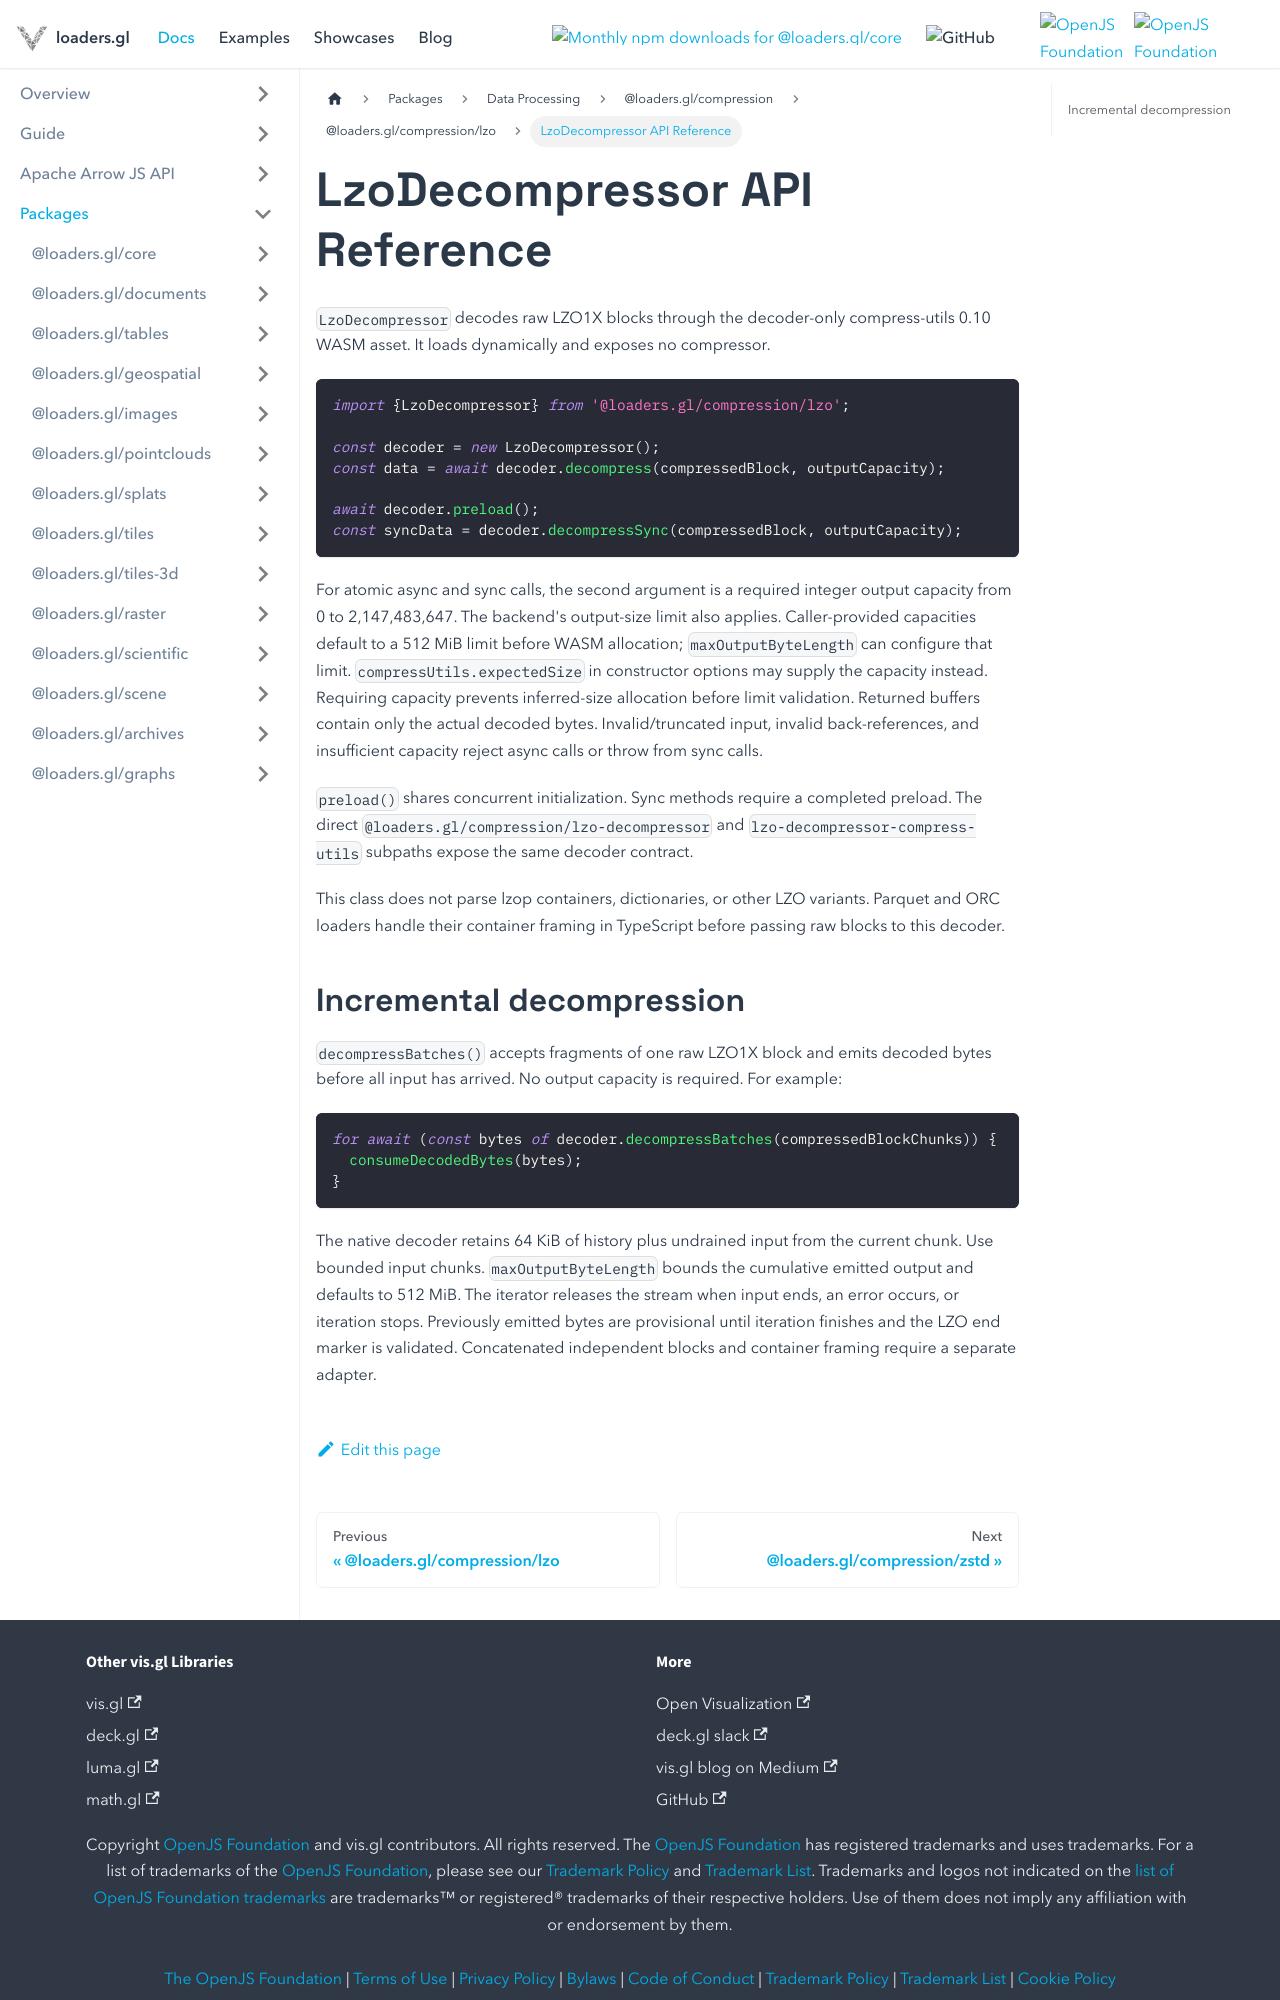

repository: visgl/loaders.gl · page: docs/modules/compression/api-reference/lzo.html · generator: docusaurus

---
title: LzoDecompressor API Reference
---

`LzoDecompressor` decodes raw LZO1X blocks through the decoder-only compress-utils 0.10 WASM asset.
It loads dynamically and exposes no compressor.

```typescript
import {LzoDecompressor} from '@loaders.gl/compression/lzo';

const decoder = new LzoDecompressor();
const data = await decoder.decompress(compressedBlock, outputCapacity);

await decoder.preload();
const syncData = decoder.decompressSync(compressedBlock, outputCapacity);
```

For atomic async and sync calls, the second argument is a required integer output capacity from 0 to 2,147,483,647. The backend's
output-size limit also applies. Caller-provided capacities default to a 512 MiB limit before WASM allocation; `maxOutputByteLength` can configure that limit. `compressUtils.expectedSize` in constructor options may supply the
capacity instead. Requiring capacity prevents inferred-size allocation before limit validation.
Returned buffers contain only the actual decoded bytes. Invalid/truncated input,
invalid back-references, and insufficient capacity reject async calls or throw from sync calls.

`preload()` shares concurrent initialization. Sync methods require a completed preload. The direct
`@loaders.gl/compression/lzo-decompressor` and `lzo-decompressor-compress-utils` subpaths expose the
same decoder contract.

This class does not parse lzop containers, dictionaries, or other LZO variants. Parquet and ORC
loaders handle their container framing in TypeScript before passing raw blocks to this decoder.
